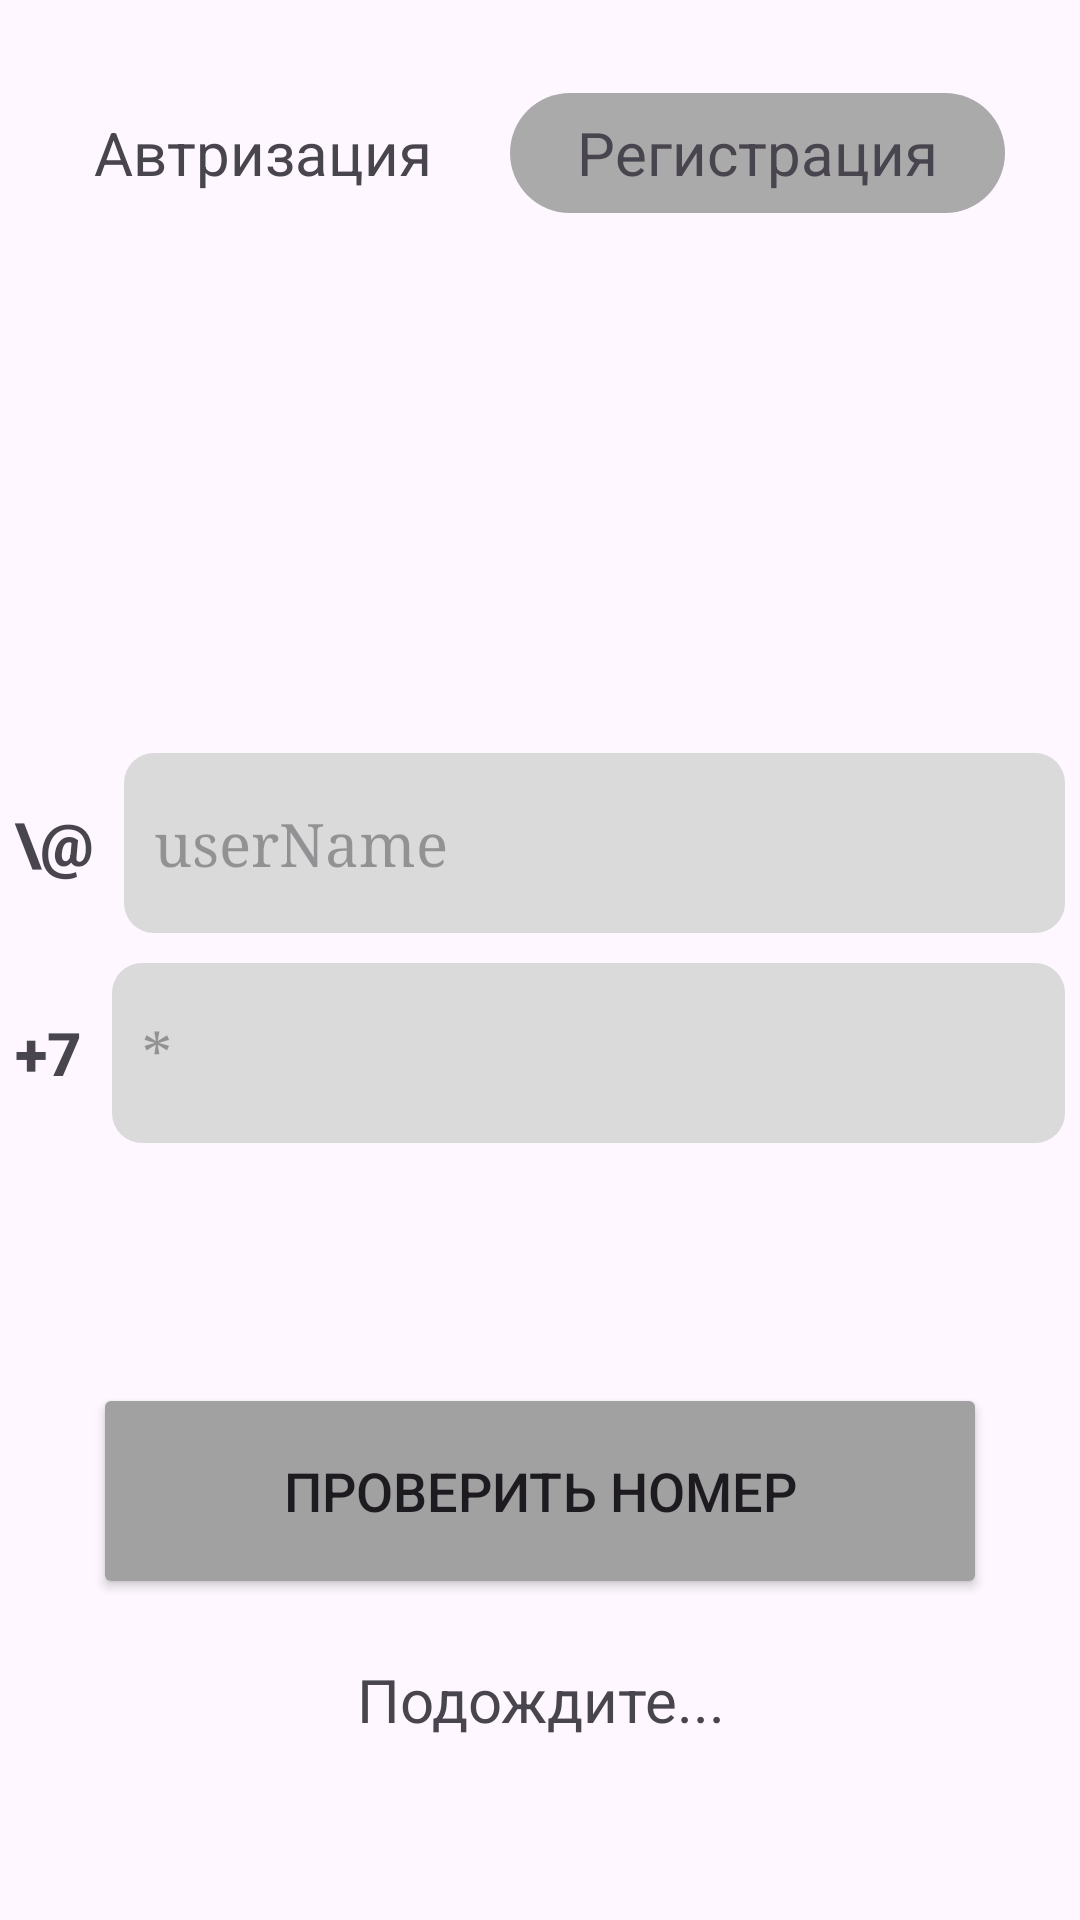

This screen was rendered from an Android layout file. Write that file and the resources it references.
<!-- AndroidManifest.xml: application theme Theme.CozyDesks -->
<!-- res/layout/activity_register.xml -->
<?xml version="1.0" encoding="utf-8"?>
<LinearLayout
    xmlns:android="http://schemas.android.com/apk/res/android"
    xmlns:app="http://schemas.android.com/apk/res-auto"
    xmlns:tools="http://schemas.android.com/tools"
    android:id="@+id/main"
    android:layout_width="match_parent"
    android:layout_height="match_parent"
    android:orientation="vertical"
    android:gravity="center_horizontal"
    android:padding="1dp"
    tools:context=".register_Activity">


    <LinearLayout
        android:id="@+id/linearLayout"
        android:layout_width="350dp"
        android:layout_height="40dp"
        android:layout_marginTop="30dp"
        android:orientation="horizontal"
        app:layout_constraintBottom_toBottomOf="parent"
        app:layout_constraintEnd_toEndOf="parent"
        app:layout_constraintHorizontal_bias="0.491"
        app:layout_constraintStart_toStartOf="parent"
        app:layout_constraintTop_toTopOf="parent"
        app:layout_constraintVertical_bias="0.03" >

        <TextView
            android:id="@+id/tabAuthButton"
            android:layout_width="165dp"
            android:layout_height="40dp"
            android:gravity="center"
            android:text="Автризация"
            android:textSize="20dp"
            app:layout_constraintBottom_toBottomOf="@+id/linearLayout"
            app:layout_constraintStart_toStartOf="@+id/linearLayout"
            app:layout_constraintTop_toTopOf="@+id/linearLayout" />

        <TextView
            android:layout_width="165dp"
            android:layout_height="40dp"
            android:gravity="center"
            android:background="@drawable/shape_rounded_variants_for_title"
            android:text="Регистрация"
            android:textSize="20dp"
            app:layout_constraintBottom_toBottomOf="@+id/linearLayout"
            app:layout_constraintEnd_toEndOf="@+id/linearLayout"
            app:layout_constraintTop_toTopOf="@+id/linearLayout" />

    </LinearLayout>


    <ProgressBar
        android:id="@+id/progressBar"
        style="?android:attr/progressBarStyle"
        android:layout_width="match_parent"
        android:layout_height="80dp"
        android:layout_marginTop="60dp" />

    <LinearLayout
        android:layout_width="350dp"
        android:layout_height="wrap_content"
        android:layout_marginStart="20dp"
        android:layout_marginTop="30dp"
        android:layout_marginEnd="20dp"
        android:orientation="vertical"
        android:visibility="visible"
        tools:visibility="visible">

        <View
            android:layout_width="match_parent"
            android:layout_height="10dp" />

        <LinearLayout
            android:layout_width="match_parent"
            android:layout_height="wrap_content"
            android:orientation="horizontal">

            <TextView
                android:layout_width="wrap_content"
                android:layout_height="wrap_content"
                android:layout_gravity="center_vertical"
                android:fontFamily="sans-serif-medium"
                android:text="\@"
                android:textSize="20dp"
                android:textStyle="bold" />

            <EditText
                android:id="@+id/tgNickName"
                android:layout_width="match_parent"
                android:layout_height="60dp"
                android:background="@drawable/shape_rounded_text_field"
                android:fontFamily="serif"
                android:gravity="center_vertical"
                android:hint="userName"
                android:layout_marginStart="10dp"
                android:paddingLeft="10dp"
                android:textSize="20dp" />
        </LinearLayout>

        <View
            android:layout_width="match_parent"
            android:layout_height="10dp" />

        <LinearLayout
            android:layout_width="match_parent"
            android:layout_height="wrap_content"
            android:orientation="horizontal">

            <TextView
                android:layout_width="wrap_content"
                android:layout_height="wrap_content"
                android:layout_gravity="center_vertical"
                android:fontFamily="sans-serif-medium"
                android:text="+7"
                android:textSize="20dp"
                android:textStyle="bold" />

            <EditText
                android:id="@+id/tgCheckNum"
                android:layout_width="match_parent"
                android:layout_height="60dp"
                android:layout_marginStart="10dp"
                android:background="@drawable/shape_rounded_text_field"
                android:fontFamily="serif"
                android:gravity="center_vertical"
                android:hint="*"
                android:paddingLeft="10dp"
                android:textSize="20dp" />
        </LinearLayout>

        <View
            android:layout_width="match_parent"
            android:layout_height="10dp" />

        <View
            android:layout_width="match_parent"
            android:layout_height="10dp" />

    </LinearLayout>

    <Button
        android:id="@+id/tgCheckBtn"
        android:layout_width="match_parent"
        android:layout_height="72dp"
        android:layout_marginStart="30dp"
        android:layout_marginTop="60dp"
        android:layout_marginEnd="30dp"


        android:layout_marginBottom="20dp"
        android:backgroundTint="#A1A1A1"
        android:enabled="true"
        android:text="Проверить номер"
        android:textAlignment="center"
        android:textSize="18sp" />
    <TextView
        android:id="@+id/waitLabel"
        android:layout_width="match_parent"
        android:layout_height="match_parent"
        android:text="Подождите..."
        android:gravity="center_horizontal"
        android:textSize="20dp"/>


</LinearLayout>
<!-- resources referenced by this layout -->
<resources>
  <!-- drawable shape_rounded_text_field (drawable) -->
  <?xml version="1.0" encoding="utf-8"?>
  <shape xmlns:android="http://schemas.android.com/apk/res/android">
  
  
      <solid android:color="#DADADA"/>
      <corners android:radius="10dp"/>
  
  
  </shape>
  <!-- drawable shape_rounded_variants_for_title (drawable) -->
  <?xml version="1.0" encoding="utf-8"?>
  <shape xmlns:android="http://schemas.android.com/apk/res/android">
  
      <solid android:color="@android:color/darker_gray"/>
      <corners android:radius="20dp"/>
  
  </shape>
  <style name="Theme.CozyDesks" parent="Base.Theme.CozyDesks" />
  <style name="Base.Theme.CozyDesks" parent="Theme.Material3.DayNight.NoActionBar">
          
          
      </style>
</resources>
